Run: headless pygame with SDL's dummy video driver; simulated clock (each Clock.tick advances the game by its frame time, no real sleeping); random seed 0; keys injected as events and as key.get_pressed() state; no mouse input; restart key C tapped at the start of phases 3 and 4.
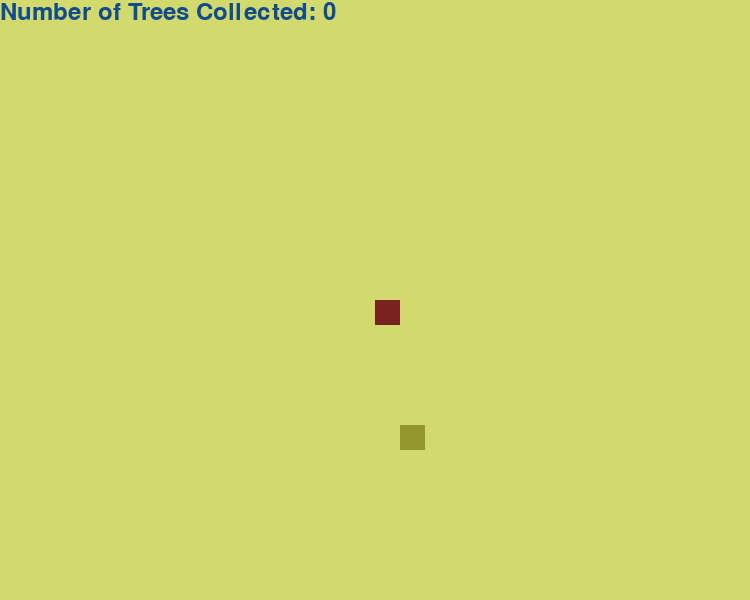
Frame 1 of 4 · flips 1–60 · no input
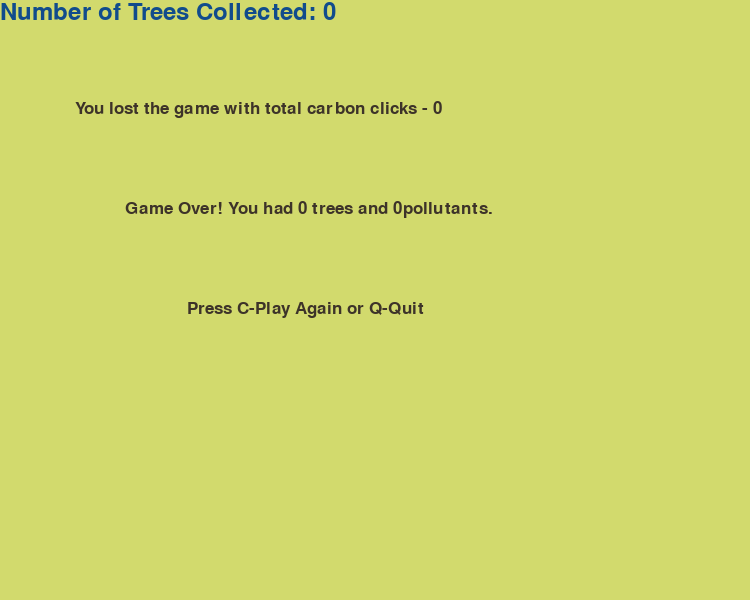
Frame 2 of 4 · flips 61–180 · tapped SPACE, RETURN · held RIGHT (→), D
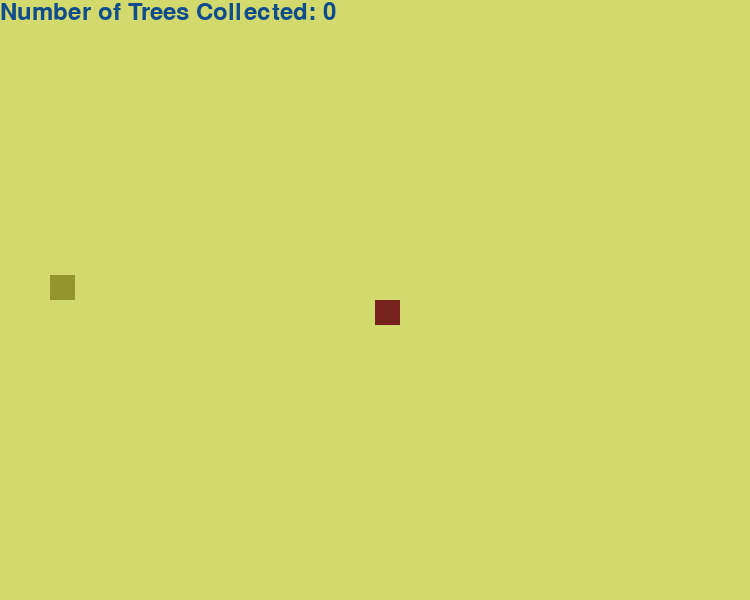
Frame 3 of 4 · flips 181–300 · tapped C · held DOWN (↓), S
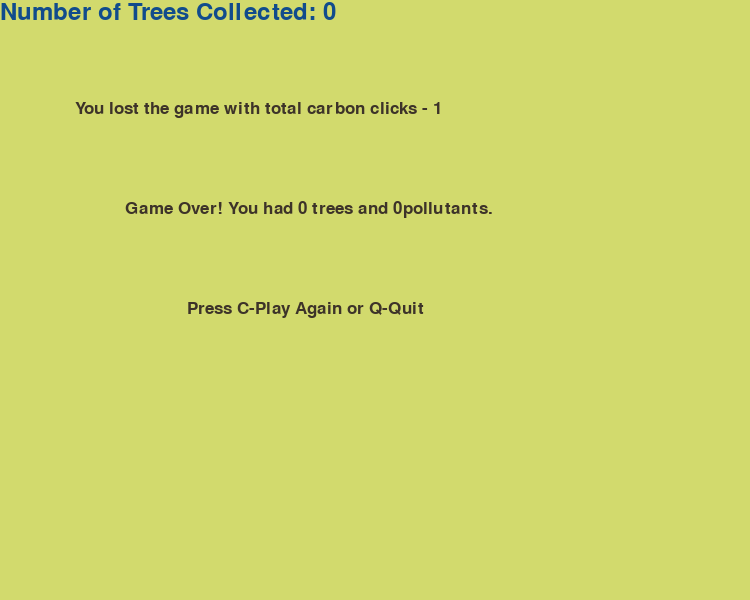
Frame 4 of 4 · flips 301–420 · tapped C · held LEFT (←), A, UP (↑), W

The pygame program that drew these frames:

import pygame
import time
import random
pygame.init()
white = (255, 255, 255)
darkblue = (17, 76, 140)
maroon = (120, 34, 32)
brown = (61, 51, 41)
darkgreen = (147,150,45)
lightgreen = (210,218,109)
dis_width = 750
dis_height = 600
dis = pygame.display.set_mode((dis_width, dis_height))
pygame.display.set_caption('AirPollution Snake Game')
clock = pygame.time.Clock()
snake_block = 25
snake_speed = 7
font_style = pygame.font.SysFont("bahnschrift", 25)
score_font = pygame.font.SysFont("bahnschrift", 35)
carbon_font = pygame.font.SysFont("bahnschrift", 35)

carbon_clicks = 0
def Your_score(score):
    value = score_font.render("Number of Trees Collected: " + str(score), True, darkblue)
    dis.blit(value, [0, 0])
def Your_carbon(carbon):
    value = carbon_font.render("Number of Carbons Produced: " + str(carbon), True, darkblue)
    dis.blit(value, [0, 3])
def our_snake(snake_block, snake_list):
    for x in snake_list:
        pygame.draw.rect(dis, maroon, [x[0], x[1], snake_block, snake_block])
def message(msg, color, width, height):
    mesg = font_style.render(msg, True, color)
    dis.blit(mesg, [dis_width / width, dis_height / height])

def gameLoop(carbon_clicks=0):
    game_over = False
    game_close = False
    x1 = dis_width / 2
    y1 = dis_height / 2
    x1_change = 0
    y1_change = 0
    snake_List = []
    Length_of_snake = 1
    click_twice = 0
    treex = round(random.randrange(0, dis_width - snake_block) / 25.0) * 25.0
    treey = round(random.randrange(0, dis_height - snake_block) / 25.0) * 25.0
    while not game_over:
        while game_close == True:
            dis.fill(lightgreen)
            message("Game Over! You had " + str(Length_of_snake - 1) + " trees and " + str(Length_of_snake - 1) + "pollutants.", brown, 6, 3)
            message("Press C-Play Again or Q-Quit", brown, 4, 2)
            if carbon_clicks < (Length_of_snake - 1):
                message("You are the Winner with total carbon clicks - " + str(carbon_clicks), brown, 10, 6)
            else:
                message("You lost the game with total carbon clicks - " + str(carbon_clicks), brown, 10, 6)

            Your_score(Length_of_snake - 1)
            #Your_carbon(int(keys/2))
            pygame.display.update()
            for event in pygame.event.get():
                if event.type == pygame.KEYDOWN:
                    if event.key == pygame.K_q:
                        game_over = True
                        game_close = False
                    if event.key == pygame.K_c:
                        gameLoop()
        for event in pygame.event.get():
            if event.type == pygame.QUIT:
                game_over = True
            if event.type == pygame.KEYDOWN:
                if event.key == pygame.K_LEFT:
                    click_twice += 1
                    x1_change = -snake_block
                    y1_change = 0
                elif event.key == pygame.K_RIGHT:
                    click_twice += 1
                    x1_change = snake_block
                    y1_change = 0
                elif event.key == pygame.K_UP:
                    click_twice += 1
                    y1_change = -snake_block
                    x1_change = 0
                elif event.key == pygame.K_DOWN:
                    click_twice += 1
                    y1_change = snake_block
                    x1_change = 0
            if click_twice == 2:
                carbon_clicks += 1
                click_twice = 0
        if x1 >= dis_width or x1 < 0 or y1 >= dis_height or y1 < 0:
            game_close = True
        x1 += x1_change
        y1 += y1_change
        dis.fill(lightgreen)
        pygame.draw.rect(dis, darkgreen, [treex, treey, snake_block, snake_block])
        snake_Head = []
        snake_Head.append(x1)
        snake_Head.append(y1)
        snake_List.append(snake_Head)
        if len(snake_List) > Length_of_snake:
            del snake_List[0]
        for x in snake_List[:-1]:
            if x == snake_Head:
                game_close = True
        our_snake(snake_block, snake_List)
        Your_score(Length_of_snake - 1)


        pygame.display.update()
        if x1 == treex and y1 == treey:
            treex = round(random.randrange(0, dis_width - snake_block) / 25.0) * 25.0
            treey = round(random.randrange(0, dis_height - snake_block) / 25.0) * 25.0
            Length_of_snake += 1
        #if event.type == pygame.KEYDOWN:
         #   if event.key == pygame.K_LEFT or event.key == pygame.K_RIGHT or event.key == pygame.K_UP or event.key == pygame.K_DOWN:
          #      if event.key == pygame.K_LEFT or event.key == pygame.K_RIGHT or event.key == pygame.K_UP or event.key == pygame.K_DOWN:
           #         Your_carbon(Your_carbon + 1)
        clock.tick(snake_speed)
    pygame.quit()
    quit()
gameLoop(carbon_clicks)
